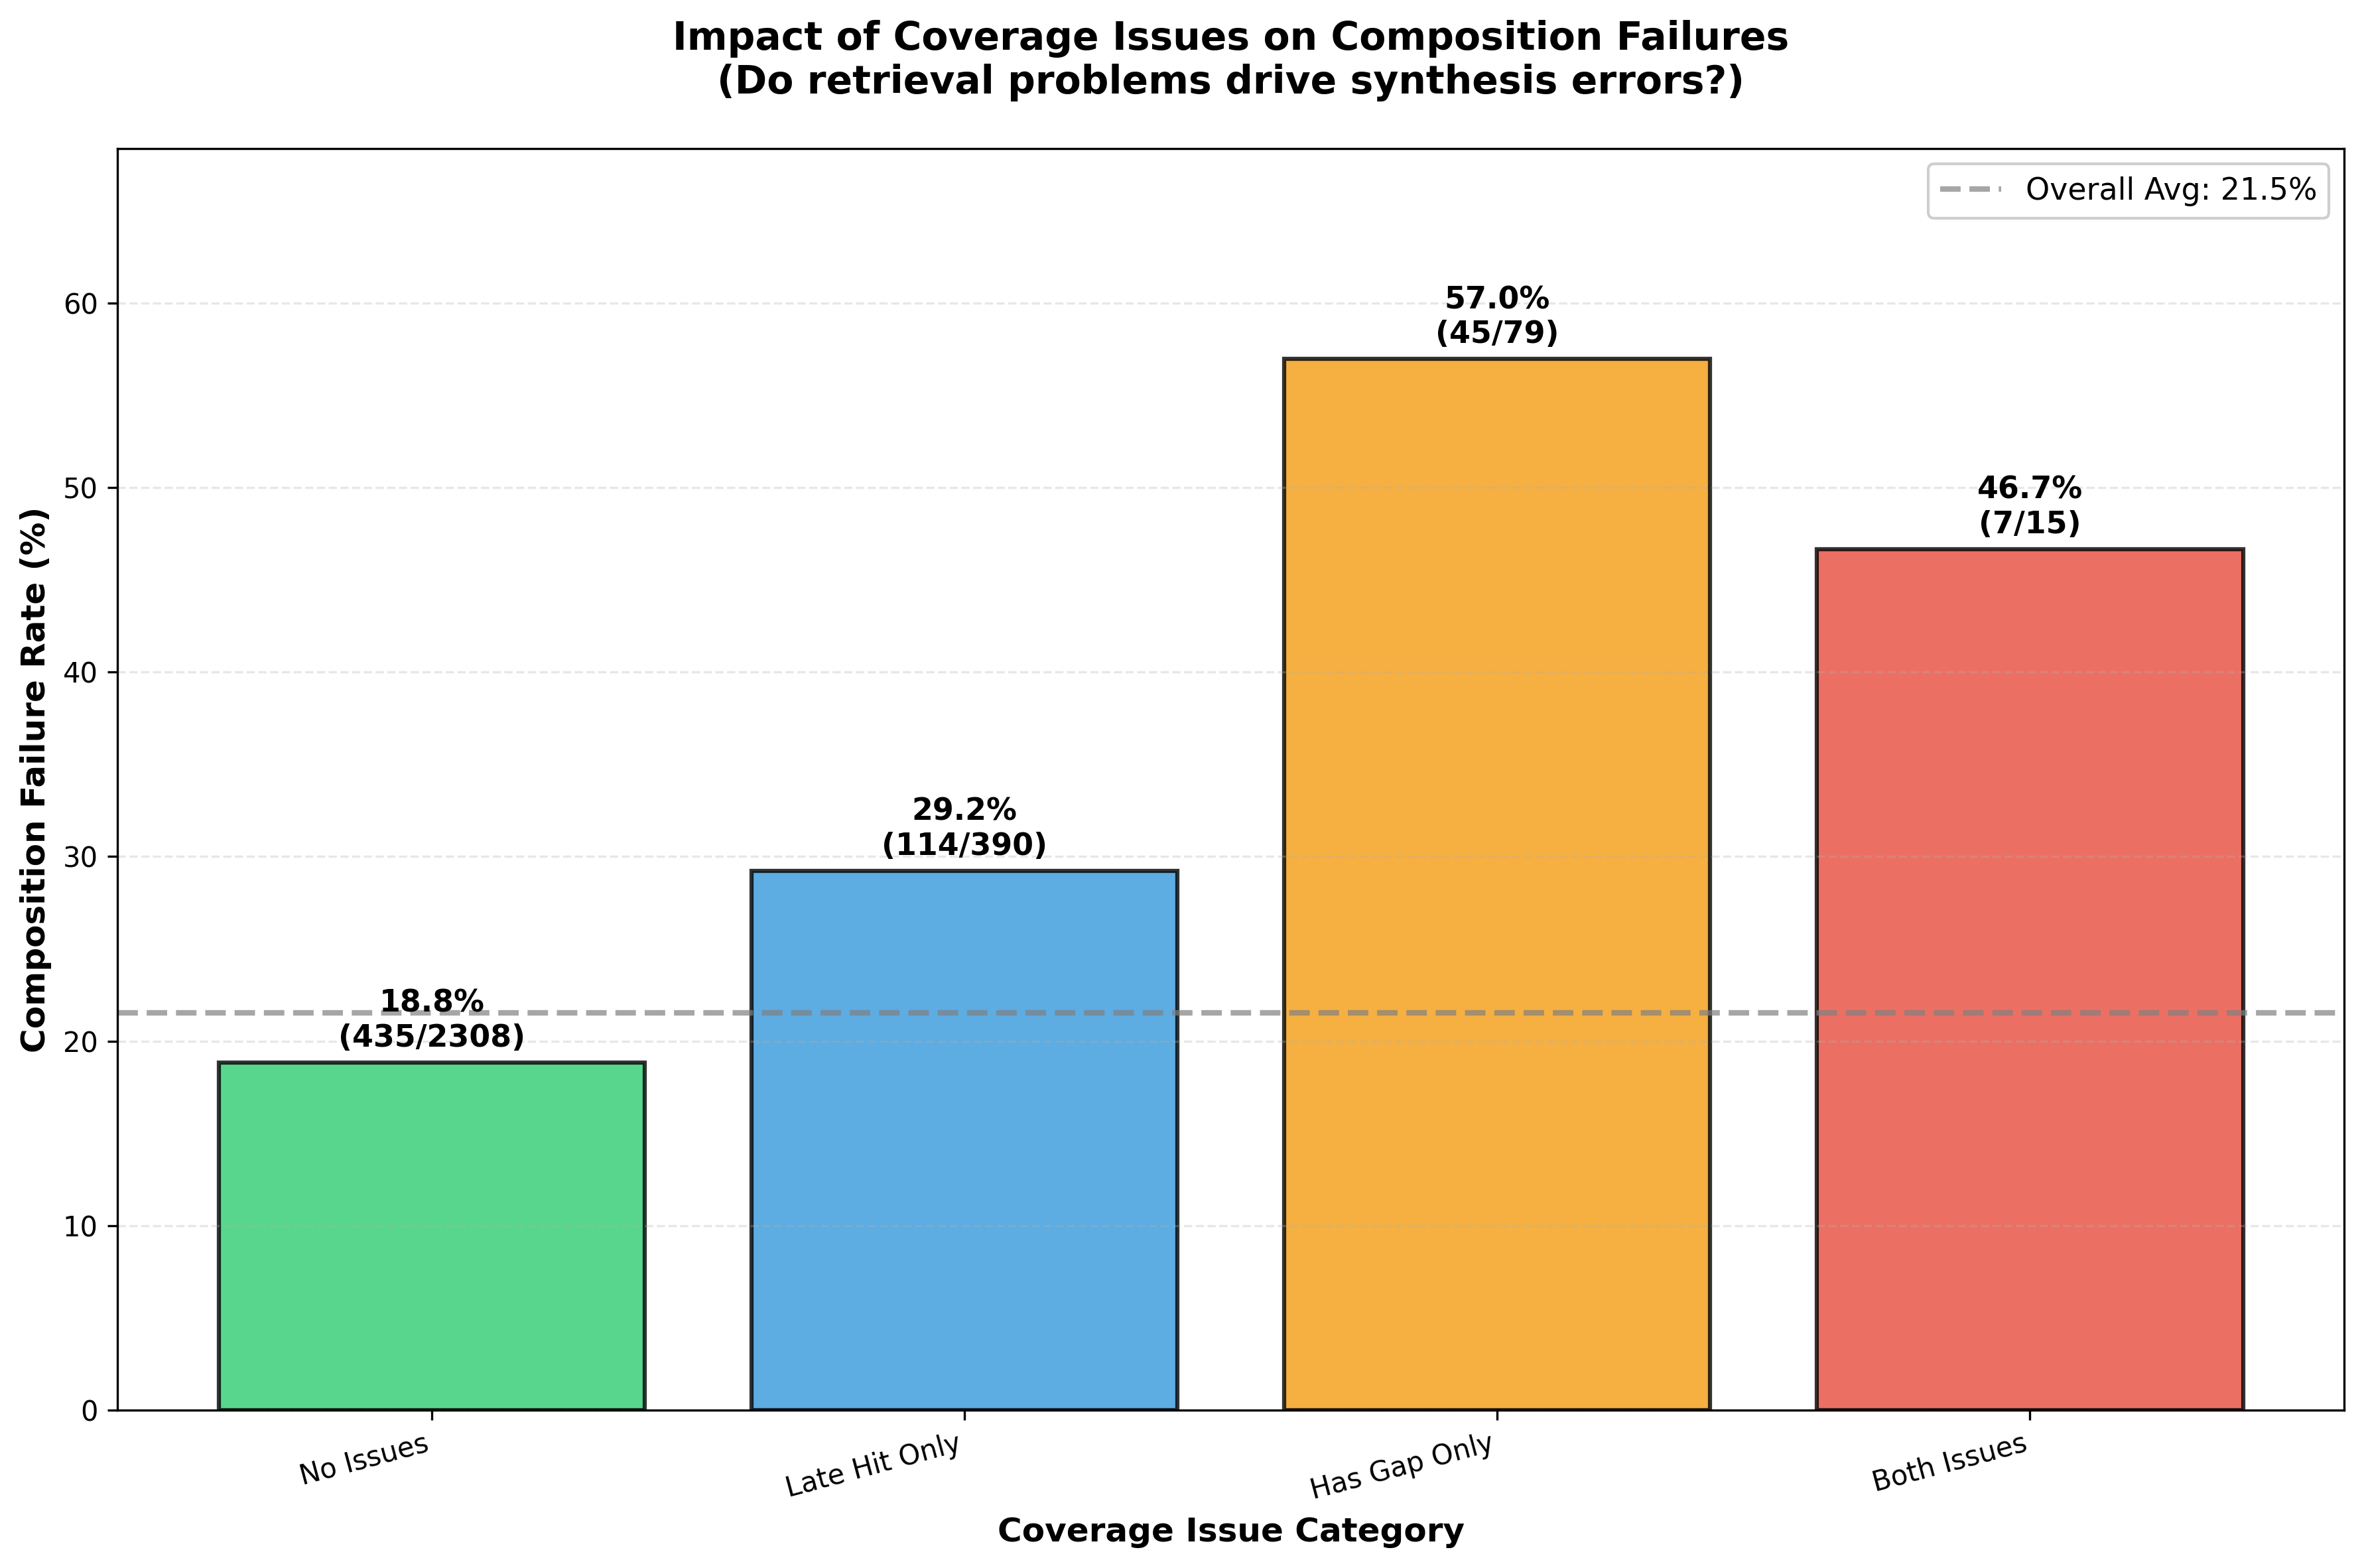

The Python source for this figure:
"""
Plot 5: Coverage → Hallucination

Bar chart showing % composition_failure conditioned on coverage issues
(has_gap, any_late_hit).

Insight: Do retrieval issues drive synthesis errors?
"""
import json
import sys
from pathlib import Path
from collections import defaultdict
import matplotlib.pyplot as plt
import numpy as np

# Add parent directory to path
sys.path.insert(0, str(Path(__file__).resolve().parents[1]))
from cross_system_plots.cross_system_utils import (
    load_all_judgments, create_merged_dataset,
    has_coverage_gap, has_late_hit, has_composition_failure
)

OUTPUT_DIR = Path(__file__).resolve().parents[2] / 'rag_analysis' / 'output'
PLOT_DIR = Path(__file__).resolve().parent


def main():
    """Generate coverage to hallucination bar chart."""
    cov_records, qual_records, hall_records = load_all_judgments(OUTPUT_DIR)
    merged = create_merged_dataset(cov_records, qual_records, hall_records)
    
    # Filter to records with hallucination judgments
    with_hall = [r for r in merged if 'hallucination' in r]
    
    # Categorize by coverage issues
    categories = {
        'No Issues': [],
        'Has Gap Only': [],
        'Late Hit Only': [],
        'Both Issues': []
    }
    
    for rec in with_hall:
        has_gap = has_coverage_gap(rec.get('coverage', {}))
        has_late = has_late_hit(rec.get('coverage', {}))
        
        if has_gap and has_late:
            categories['Both Issues'].append(rec)
        elif has_gap:
            categories['Has Gap Only'].append(rec)
        elif has_late:
            categories['Late Hit Only'].append(rec)
        else:
            categories['No Issues'].append(rec)
    
    # Calculate composition failure rates
    category_names = ['No Issues', 'Late Hit Only', 'Has Gap Only', 'Both Issues']
    failure_rates = []
    failure_counts = []
    totals = []
    
    for cat in category_names:
        records = categories[cat]
        total = len(records)
        failures = sum(1 for r in records if has_composition_failure(r.get('hallucination', {})))
        
        rate = 100 * failures / total if total > 0 else 0
        failure_rates.append(rate)
        failure_counts.append(failures)
        totals.append(total)
    
    # Create bar chart
    fig, ax = plt.subplots(figsize=(12, 8))
    
    colors = ['#2ecc71', '#3498db', '#f39c12', '#e74c3c']
    
    bars = ax.bar(category_names, failure_rates, color=colors, alpha=0.8,
                  edgecolor='black', linewidth=1.5)
    
    # Add value labels
    for bar, rate, count, total in zip(bars, failure_rates, failure_counts, totals):
        height = bar.get_height()
        ax.text(bar.get_x() + bar.get_width()/2., height + 0.5,
               f'{rate:.1f}%\n({count}/{total})',
               ha='center', va='bottom', fontsize=11, fontweight='bold')
    
    # Add reference line at overall average
    overall_failures = sum(failure_counts)
    overall_total = sum(totals)
    overall_rate = 100 * overall_failures / overall_total if overall_total > 0 else 0
    
    ax.axhline(y=overall_rate, color='gray', linestyle='--', linewidth=2,
              label=f'Overall Avg: {overall_rate:.1f}%', alpha=0.7)
    
    ax.set_ylabel('Composition Failure Rate (%)', fontsize=12, fontweight='bold')
    ax.set_xlabel('Coverage Issue Category', fontsize=12, fontweight='bold')
    ax.set_title('Impact of Coverage Issues on Composition Failures\n(Do retrieval problems drive synthesis errors?)', 
                 fontsize=14, fontweight='bold', pad=20)
    ax.set_ylim(0, max(failure_rates) * 1.2)
    ax.legend(loc='upper right', framealpha=0.95, fontsize=11)
    ax.grid(axis='y', alpha=0.3, linestyle='--')
    
    # Rotate x labels if needed
    plt.xticks(rotation=15, ha='right')
    
    plt.tight_layout()
    output_path = PLOT_DIR / '5_coverage_to_hallucination.png'
    plt.savefig(output_path, dpi=300, bbox_inches='tight')
    print(f"Saved: {output_path}")
    plt.close()
    
    # Print statistics
    print("\n=== Coverage Issues → Composition Failure ===")
    print(f"\nTotal records analyzed: {overall_total}")
    print(f"Overall composition failure rate: {overall_rate:.1f}%\n")
    
    for cat, rate, count, total in zip(category_names, failure_rates, failure_counts, totals):
        print(f"{cat}:")
        print(f"  Total: {total}")
        print(f"  Failures: {count}")
        print(f"  Failure Rate: {rate:.1f}%")
        
        if overall_rate > 0:
            relative = rate / overall_rate
            print(f"  Relative Risk: {relative:.2f}x")
        print()


if __name__ == '__main__':
    main()
